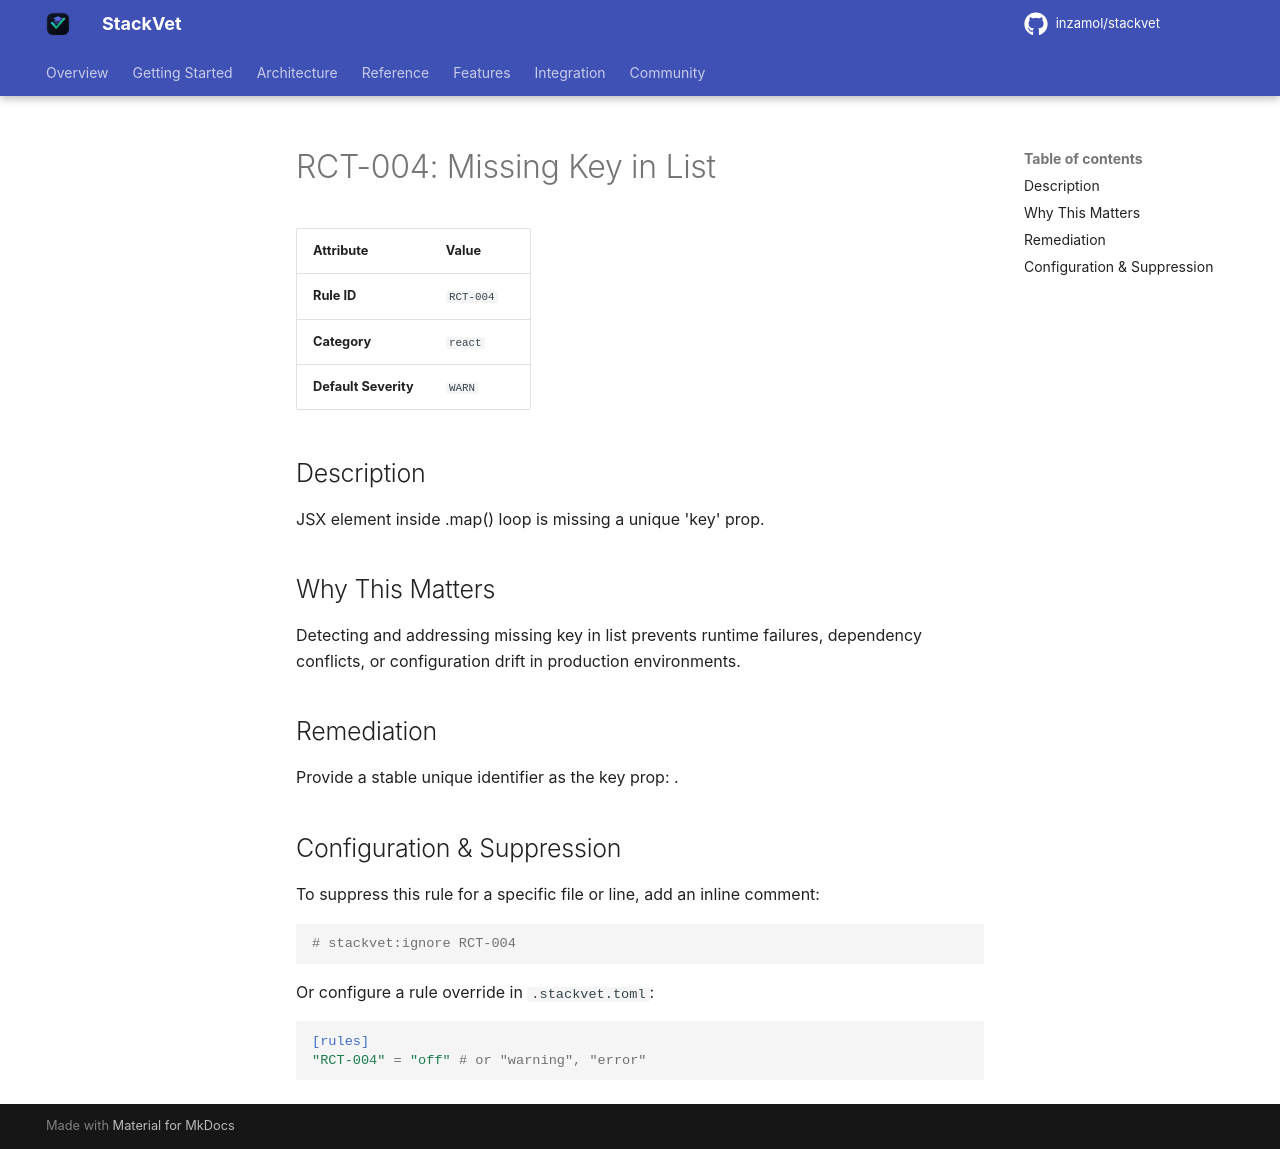

repository: inzamol/stackvet · page: rules/RCT-004/index.html · generator: mkdocs

# RCT-004: Missing Key in List

| Attribute | Value |
|-----------|-------|
| **Rule ID** | `RCT-004` |
| **Category** | `react` |
| **Default Severity** | `WARN` |

## Description
JSX element inside .map() loop is missing a unique 'key' prop.

## Why This Matters
Detecting and addressing missing key in list prevents runtime failures, dependency conflicts, or configuration drift in production environments.

## Remediation
Provide a stable unique identifier as the key prop: <Item key={item.id} />.

## Configuration & Suppression
To suppress this rule for a specific file or line, add an inline comment:

```python
# stackvet:ignore RCT-004
```

Or configure a rule override in `.stackvet.toml`:

```toml
[rules]
"RCT-004" = "off" # or "warning", "error"
```
